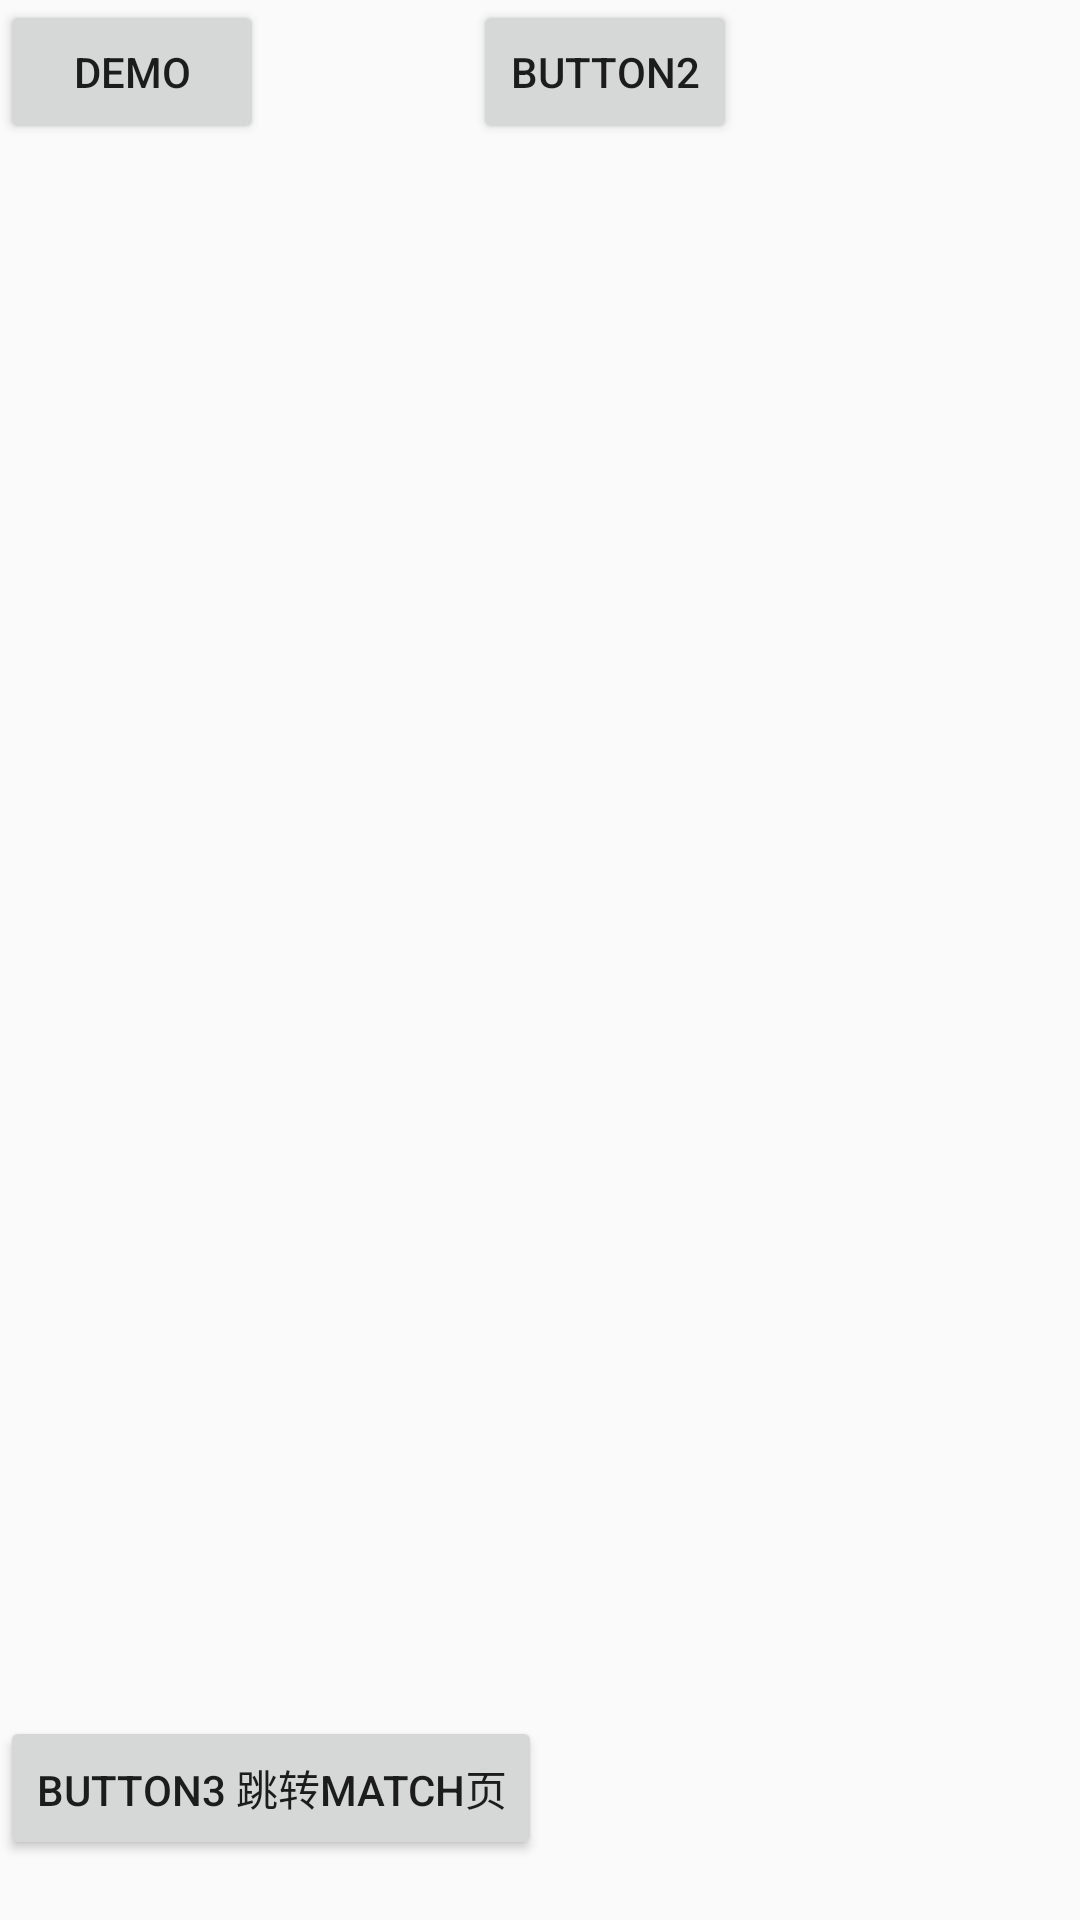

Write the Android layout XML for this screen, with the resource values it uses.
<!-- AndroidManifest.xml: application theme AppTheme -->
<!-- res/layout/fragment_home_personal3.xml -->
<?xml version="1.0" encoding="utf-8"?>
<android.support.constraint.ConstraintLayout
    xmlns:android="http://schemas.android.com/apk/res/android"
    xmlns:app="http://schemas.android.com/apk/res-auto"
    android:layout_width="match_parent"
    android:layout_height="match_parent">

    <Button
        android:id="@+id/button1"
        android:layout_width="wrap_content"
        android:layout_height="wrap_content"
        app:layout_constraintLeft_toLeftOf="parent"
        android:text="Demo"/>

    <Button
        android:id="@+id/button2"
        android:layout_width="wrap_content"
        android:layout_height="wrap_content"
        android:layout_marginRight="10dp"
        app:layout_constraintHorizontal_bias="0.4"
        app:layout_constraintLeft_toRightOf="@id/button1"
        app:layout_constraintRight_toRightOf="parent"
        app:layout_constraintTop_toTopOf="parent"
        app:layout_constraintBottom_toBottomOf="@id/button1"
        android:text="button2"/>

    <Button
        android:id="@+id/button3"
        android:layout_width="wrap_content"
        android:layout_height="wrap_content"
        android:layout_marginBottom="20dp"
        app:layout_constraintBottom_toBottomOf="parent"
        android:text="button3 跳转match页"/>

</android.support.constraint.ConstraintLayout>
<!-- resources referenced by this layout -->
<resources>
  <style name="AppTheme" parent="Theme.AppCompat.Light.DarkActionBar">
          
          <item name="colorPrimary">@color/colorPrimary</item>
          <item name="colorPrimaryDark">@color/colorPrimaryDark</item>
          <item name="colorAccent">@color/colorAccent</item>
      </style>
  <color name="colorPrimary">#3F51B5</color>
  <color name="colorPrimaryDark">#303F9F</color>
  <color name="colorAccent">#FF4081</color>
</resources>
